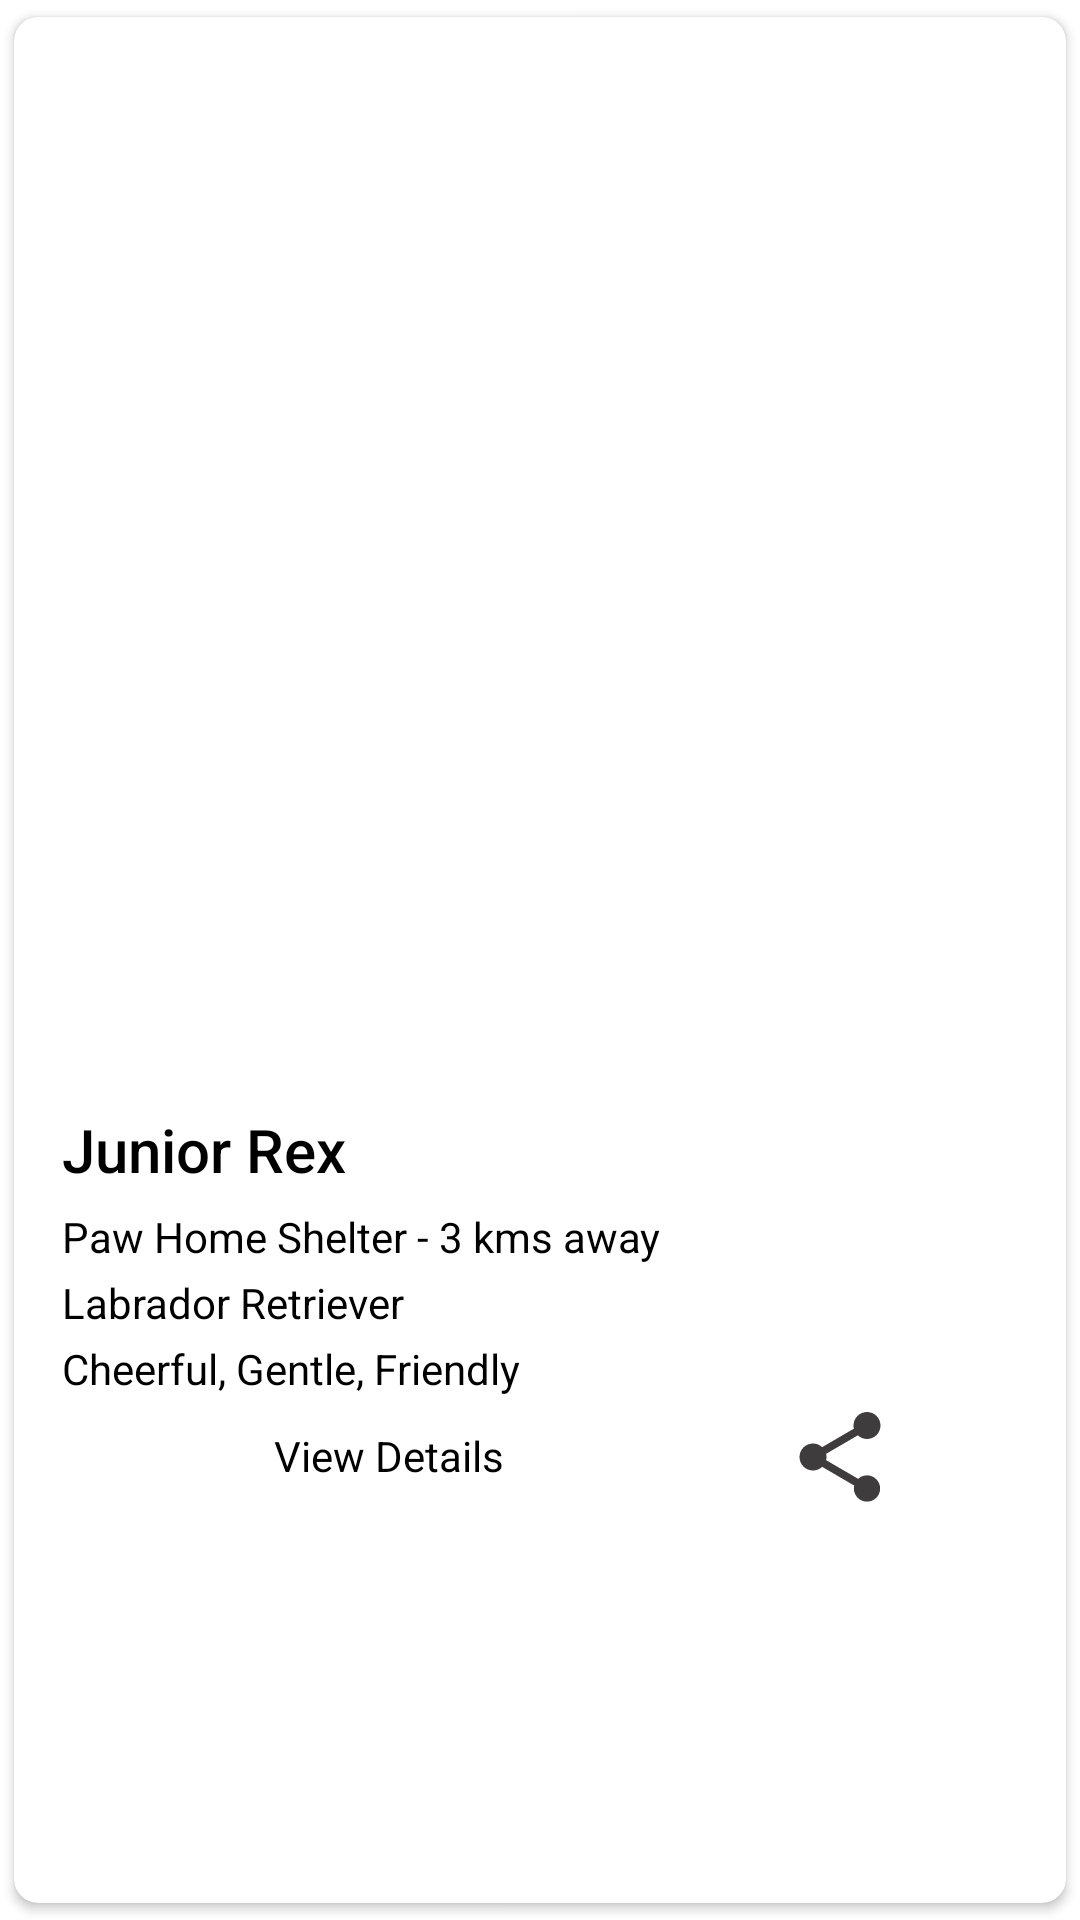

Here is an Android app screen rendered from its layout file. Give the layout XML and the strings, colors and styles it references.
<!-- AndroidManifest.xml: application theme Theme.Pawdoption -->
<!-- res/layout/pet_list_item.xml -->
<?xml version="1.0" encoding="utf-8"?>
<androidx.cardview.widget.CardView xmlns:android="http://schemas.android.com/apk/res/android"
    xmlns:app="http://schemas.android.com/apk/res-auto"
    android:id="@+id/list_item_parent"
    android:layout_width="match_parent"
    android:layout_height="wrap_content"
    android:layout_marginLeft="8dp"
    android:layout_marginRight="8dp"
    android:foreground="?android:selectableItemBackground"
    android:padding="8dp"
    app:cardCornerRadius="8dp"
    app:cardElevation="2dp"
    app:cardUseCompatPadding="true"
    android:clickable="true"
    android:focusable="true">

    <LinearLayout
        android:layout_width="match_parent"
        android:layout_height="wrap_content"
        android:orientation="vertical">

        <ImageView
            android:id="@+id/pet_image"
            android:layout_width="match_parent"
            android:layout_height="360dp"
            android:scaleType="centerCrop"
            android:src="@drawable/petthree" />

        <TextView
            android:id="@+id/pet_name"
            android:layout_width="match_parent"
            android:layout_height="wrap_content"
            android:paddingLeft="16dp"
            android:paddingTop="4dp"
            android:paddingRight="16dp"
            android:paddingBottom="4dp"
            android:text="Junior Rex"
            android:textAppearance="@style/TextAppearance.AppCompat.Title"
            android:textColor="@color/black" />

        <TextView
            android:id="@+id/shelter_name"
            android:layout_width="wrap_content"
            android:layout_height="wrap_content"
            android:paddingLeft="16dp"
            android:paddingTop="2dp"
            android:paddingRight="16dp"
            android:paddingBottom="1dp"
            android:text="Paw Home Shelter - 3 kms away" />

        <TextView
            android:id="@+id/pet_breed"
            android:layout_width="wrap_content"
            android:layout_height="wrap_content"
            android:paddingLeft="16dp"
            android:paddingTop="2dp"
            android:paddingRight="16dp"
            android:paddingBottom="1dp"
            android:text="Labrador Retriever" />

        <TextView
            android:id="@+id/pet_description"
            android:layout_width="wrap_content"
            android:layout_height="wrap_content"
            android:paddingLeft="16dp"
            android:paddingTop="2dp"
            android:paddingRight="16dp"
            android:paddingBottom="1dp"
            android:text="Cheerful, Gentle, Friendly" />

        <View
            android:layout_width="match_parent"
            android:layout_height="1dp"
            android:padding="1dp" />

        <LinearLayout
            android:layout_width="match_parent"
            android:layout_height="wrap_content"
            android:layout_weight="7"
            android:orientation="horizontal"
            android:paddingBottom="8dp">

            <TextView
                android:id="@+id/view_details"
                android:layout_width="0dp"
                android:layout_height="wrap_content"
                android:layout_weight="5"
                android:gravity="center"
                android:paddingLeft="8dp"
                android:paddingTop="8dp"
                android:paddingRight="8dp"
                android:paddingBottom="3dp"
                android:text="View Details" />

            <ImageView
                android:id="@+id/share_pet"
                android:layout_width="0dp"
                android:layout_height="36dp"
                android:layout_weight="1"
                android:scaleType="fitCenter"
                android:src="@drawable/ic_round_share_24" />

            <ImageView
                android:id="@+id/love_pet"
                android:layout_width="0dp"
                android:layout_height="36dp"
                android:layout_weight="1"
                android:scaleType="fitCenter"
                android:src="@drawable/ic_round_love_black_24"
                android:tag="false"/>

        </LinearLayout>

    </LinearLayout>

</androidx.cardview.widget.CardView>
<!-- resources referenced by this layout -->
<resources>
  <color name="black">#FF000000</color>
  <!-- drawable ic_round_share_24 (drawable-v24) -->
  <vector android:height="24dp" android:tint="#3E3C3C"
      android:viewportHeight="24" android:viewportWidth="24"
      android:width="24dp" xmlns:android="http://schemas.android.com/apk/res/android">
      <path android:fillColor="@android:color/white" android:pathData="M18,16.08c-0.76,0 -1.44,0.3 -1.96,0.77L8.91,12.7c0.05,-0.23 0.09,-0.46 0.09,-0.7s-0.04,-0.47 -0.09,-0.7l7.05,-4.11c0.54,0.5 1.25,0.81 2.04,0.81 1.66,0 3,-1.34 3,-3s-1.34,-3 -3,-3 -3,1.34 -3,3c0,0.24 0.04,0.47 0.09,0.7L8.04,9.81C7.5,9.31 6.79,9 6,9c-1.66,0 -3,1.34 -3,3s1.34,3 3,3c0.79,0 1.5,-0.31 2.04,-0.81l7.12,4.16c-0.05,0.21 -0.08,0.43 -0.08,0.65 0,1.61 1.31,2.92 2.92,2.92s2.92,-1.31 2.92,-2.92 -1.31,-2.92 -2.92,-2.92z"/>
  </vector>
  <style name="Theme.Pawdoption" parent="Theme.MaterialComponents.DayNight.DarkActionBar">
          
          <item name="colorPrimary">@color/purple_500</item>
          <item name="colorPrimaryVariant">@color/purple_700</item>
          <item name="colorOnPrimary">@color/white</item>
          
          <item name="colorSecondary">@color/teal_200</item>
          <item name="colorSecondaryVariant">@color/teal_700</item>
          <item name="colorOnSecondary">@color/black</item>
          <item name="android:textColor">@color/black</item>
          
          <item name="android:statusBarColor" tools:targetApi="l">?attr/colorPrimaryVariant</item>
          
      </style>
  <color name="purple_500">#f06292</color>
  <color name="purple_700">#ba2d65</color>
  <color name="white">#FFFFFFFF</color>
  <color name="teal_200">#ff7961</color>
  <color name="teal_700">#f44336</color>
</resources>
